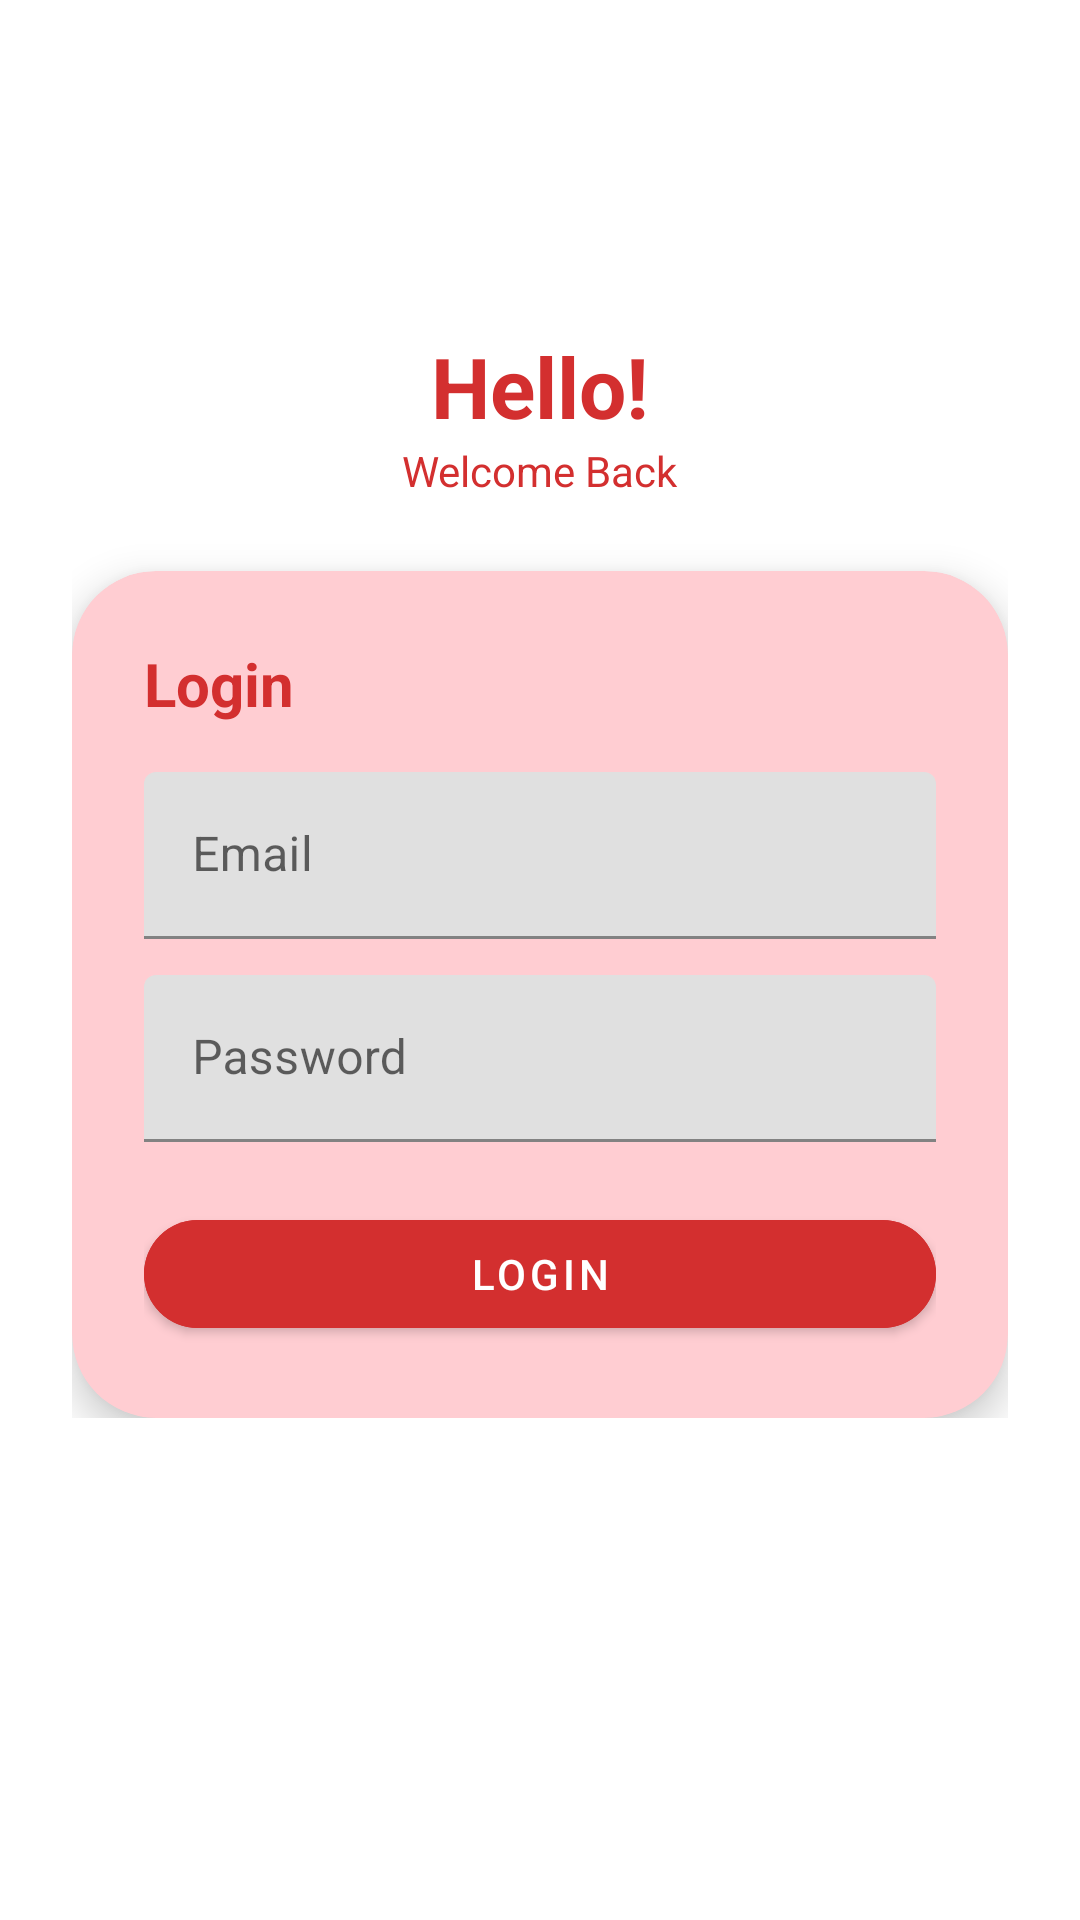

Layout XML and referenced resources for this Android screen:
<!-- AndroidManifest.xml: application theme Theme.ZeroLeak -->
<!-- res/layout/activity_login.xml -->
<?xml version="1.0" encoding="utf-8"?>
<ScrollView xmlns:android="http://schemas.android.com/apk/res/android"
    xmlns:app="http://schemas.android.com/apk/res-auto"
    android:layout_width="match_parent"
    android:layout_height="match_parent"
    android:background="@color/white">

    <LinearLayout
        android:layout_width="match_parent"
        android:layout_height="wrap_content"
        android:orientation="vertical"
        android:padding="24dp"
        android:gravity="center_horizontal">

        
        <ImageView
            android:layout_width="50dp"
            android:layout_height="50dp"
            android:layout_marginTop="24dp"
            android:src="@drawable/zeroleak_logo"
            android:contentDescription="ZeroLeak Logo"
            android:scaleType="fitCenter" />

        
        <TextView
            android:layout_width="wrap_content"
            android:layout_height="wrap_content"
            android:text="Hello!"
            android:textSize="28sp"
            android:textStyle="bold"
            android:textColor="@color/red_primary"
            android:layout_marginTop="12dp" />

        <TextView
            android:layout_width="wrap_content"
            android:layout_height="wrap_content"
            android:text="Welcome Back"
            android:textColor="@color/red_primary"
            android:layout_marginBottom="24dp" />

        
        <com.google.android.material.card.MaterialCardView
            android:layout_width="match_parent"
            android:layout_height="wrap_content"
            app:cardCornerRadius="28dp"
            app:cardElevation="8dp"
            app:cardBackgroundColor="@color/red_light">

            <LinearLayout
                android:layout_width="match_parent"
                android:layout_height="wrap_content"
                android:orientation="vertical"
                android:padding="24dp">

                <TextView
                    android:layout_width="wrap_content"
                    android:layout_height="wrap_content"
                    android:text="Login"
                    android:textSize="20sp"
                    android:textStyle="bold"
                    android:textColor="@color/red_primary" />

                
                <com.google.android.material.textfield.TextInputLayout
                    android:layout_width="match_parent"
                    android:layout_height="wrap_content"
                    android:layout_marginTop="16dp">

                    <com.google.android.material.textfield.TextInputEditText
                        android:layout_width="match_parent"
                        android:layout_height="wrap_content"
                        android:hint="Email" />
                </com.google.android.material.textfield.TextInputLayout>

                
                <com.google.android.material.textfield.TextInputLayout
                    android:layout_width="match_parent"
                    android:layout_height="wrap_content"
                    android:layout_marginTop="12dp">

                    <com.google.android.material.textfield.TextInputEditText
                        android:layout_width="match_parent"
                        android:layout_height="wrap_content"
                        android:hint="Password"
                        android:inputType="textPassword" />
                </com.google.android.material.textfield.TextInputLayout>

                
                <com.google.android.material.button.MaterialButton
                    android:id="@+id/btnLogin"
                    android:layout_width="match_parent"
                    android:layout_height="wrap_content"
                    android:text="Login"
                    android:layout_marginTop="20dp"
                    android:backgroundTint="@color/red_primary"
                    android:textColor="@color/white"
                    app:cornerRadius="24dp" />

            </LinearLayout>
        </com.google.android.material.card.MaterialCardView>

    </LinearLayout>
</ScrollView>
<!-- resources referenced by this layout -->
<resources>
  <color name="red_light">#FFCDD2</color>
  <color name="red_primary">#D32F2F</color>
  <color name="white">#FFFFFF</color>
  <style name="Theme.ZeroLeak" parent="Theme.MaterialComponents.DayNight.NoActionBar">
  
          
          <item name="colorPrimary">@color/red_primary</item>
          <item name="colorPrimaryVariant">@color/red_primary</item>
          <item name="colorOnPrimary">@color/white</item>
  
          <item name="android:statusBarColor">@color/red_primary</item>
  
      </style>
</resources>
